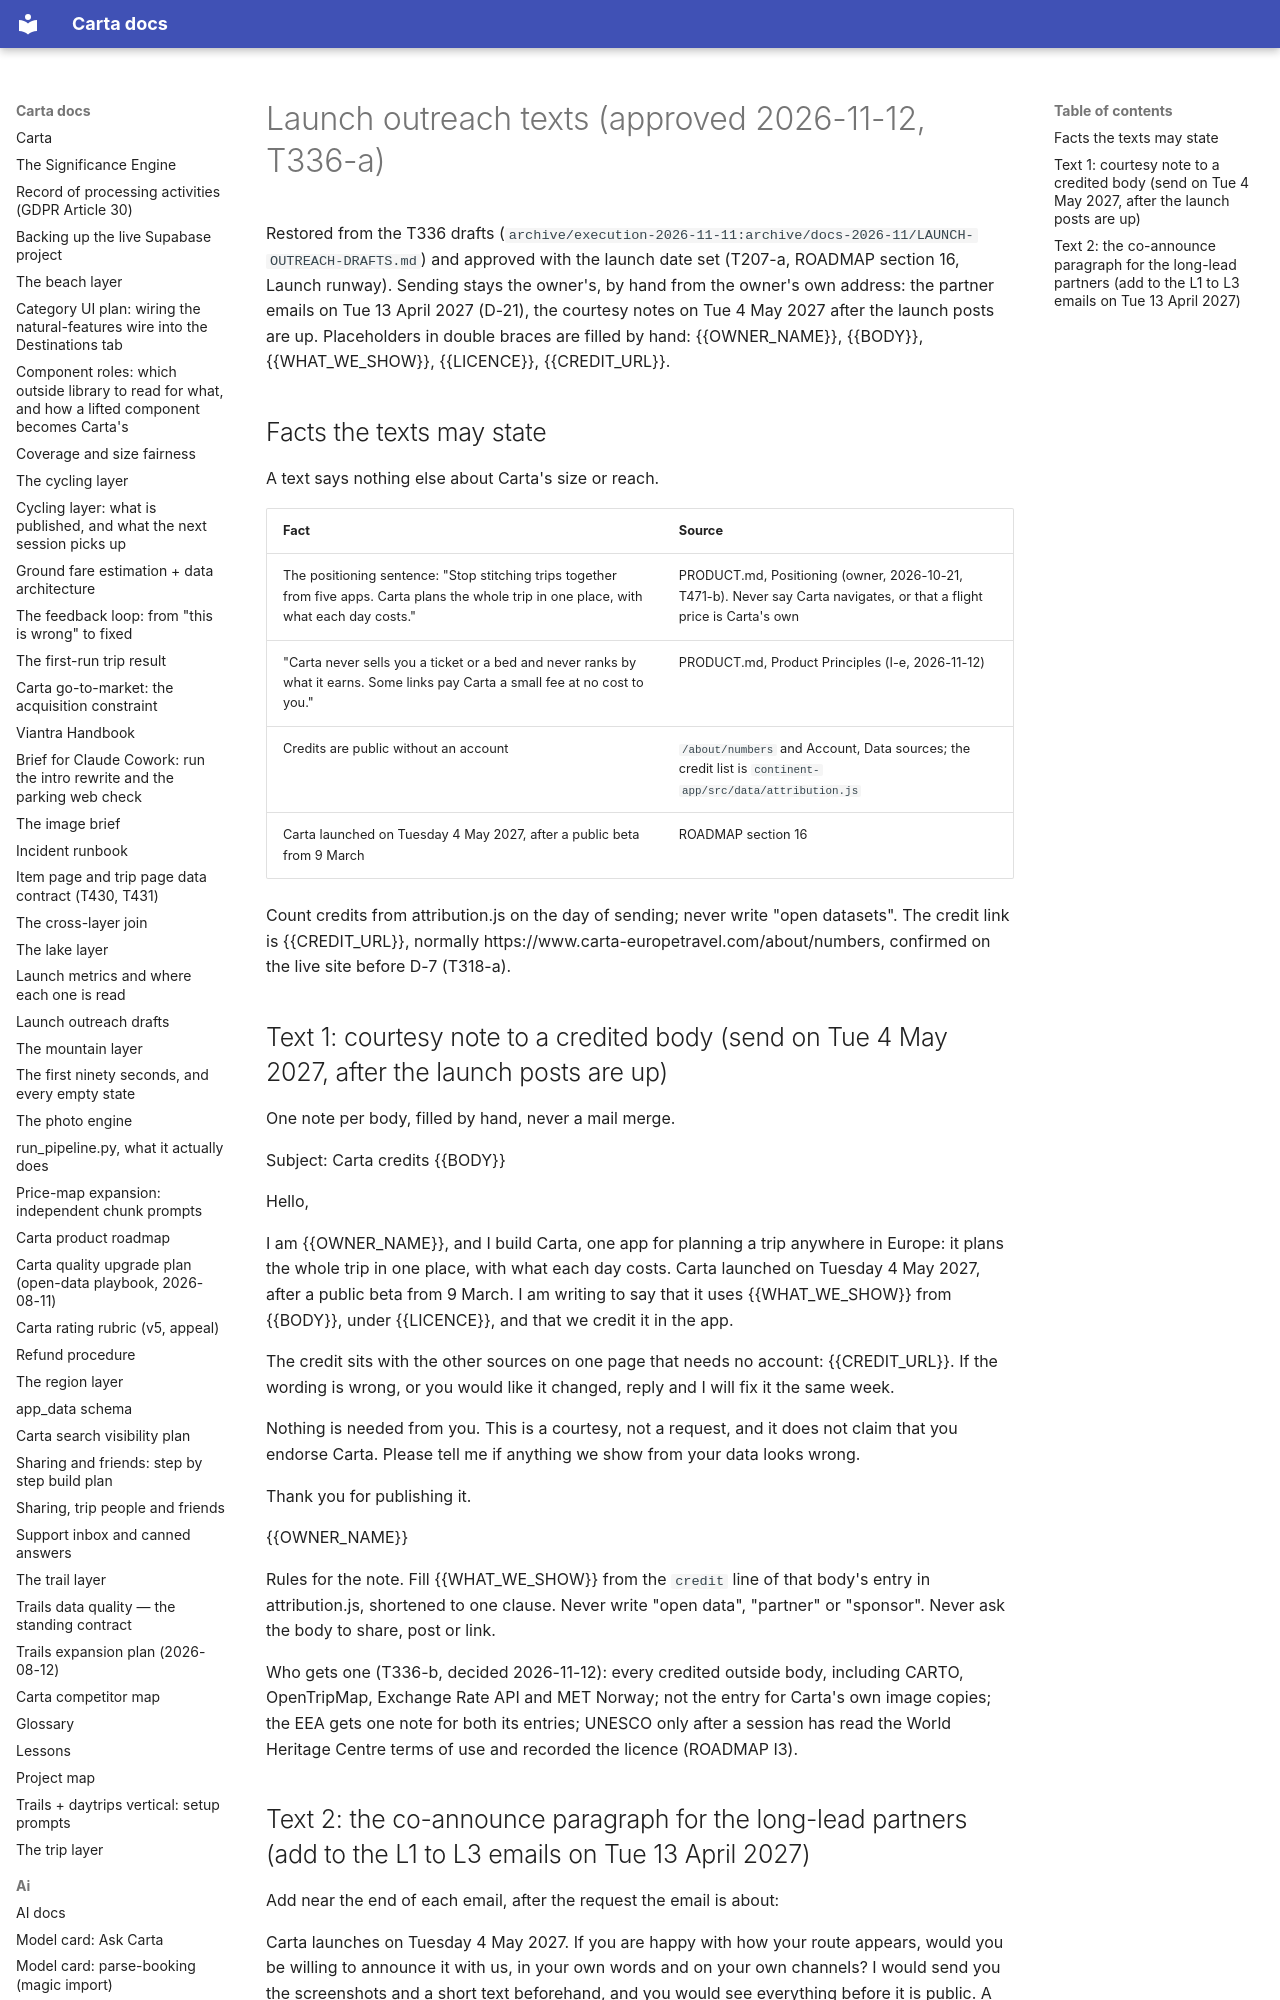

repository: basvn123/carta-travel-app · page: marketing/launch-outreach/index.html · generator: mkdocs

# Launch outreach texts (approved 2026-11-12, T336-a)

Restored from the T336 drafts (`archive/execution-2026-11-11:archive/docs-2026-11/LAUNCH-OUTREACH-DRAFTS.md`) and approved with the launch date set (T207-a, ROADMAP section 16, Launch runway). Sending stays the owner's, by hand from the owner's own address: the partner emails on Tue 13 April 2027 (D-21), the courtesy notes on Tue 4 May 2027 after the launch posts are up. Placeholders in double braces are filled by hand: {{OWNER_NAME}}, {{BODY}}, {{WHAT_WE_SHOW}}, {{LICENCE}}, {{CREDIT_URL}}.
